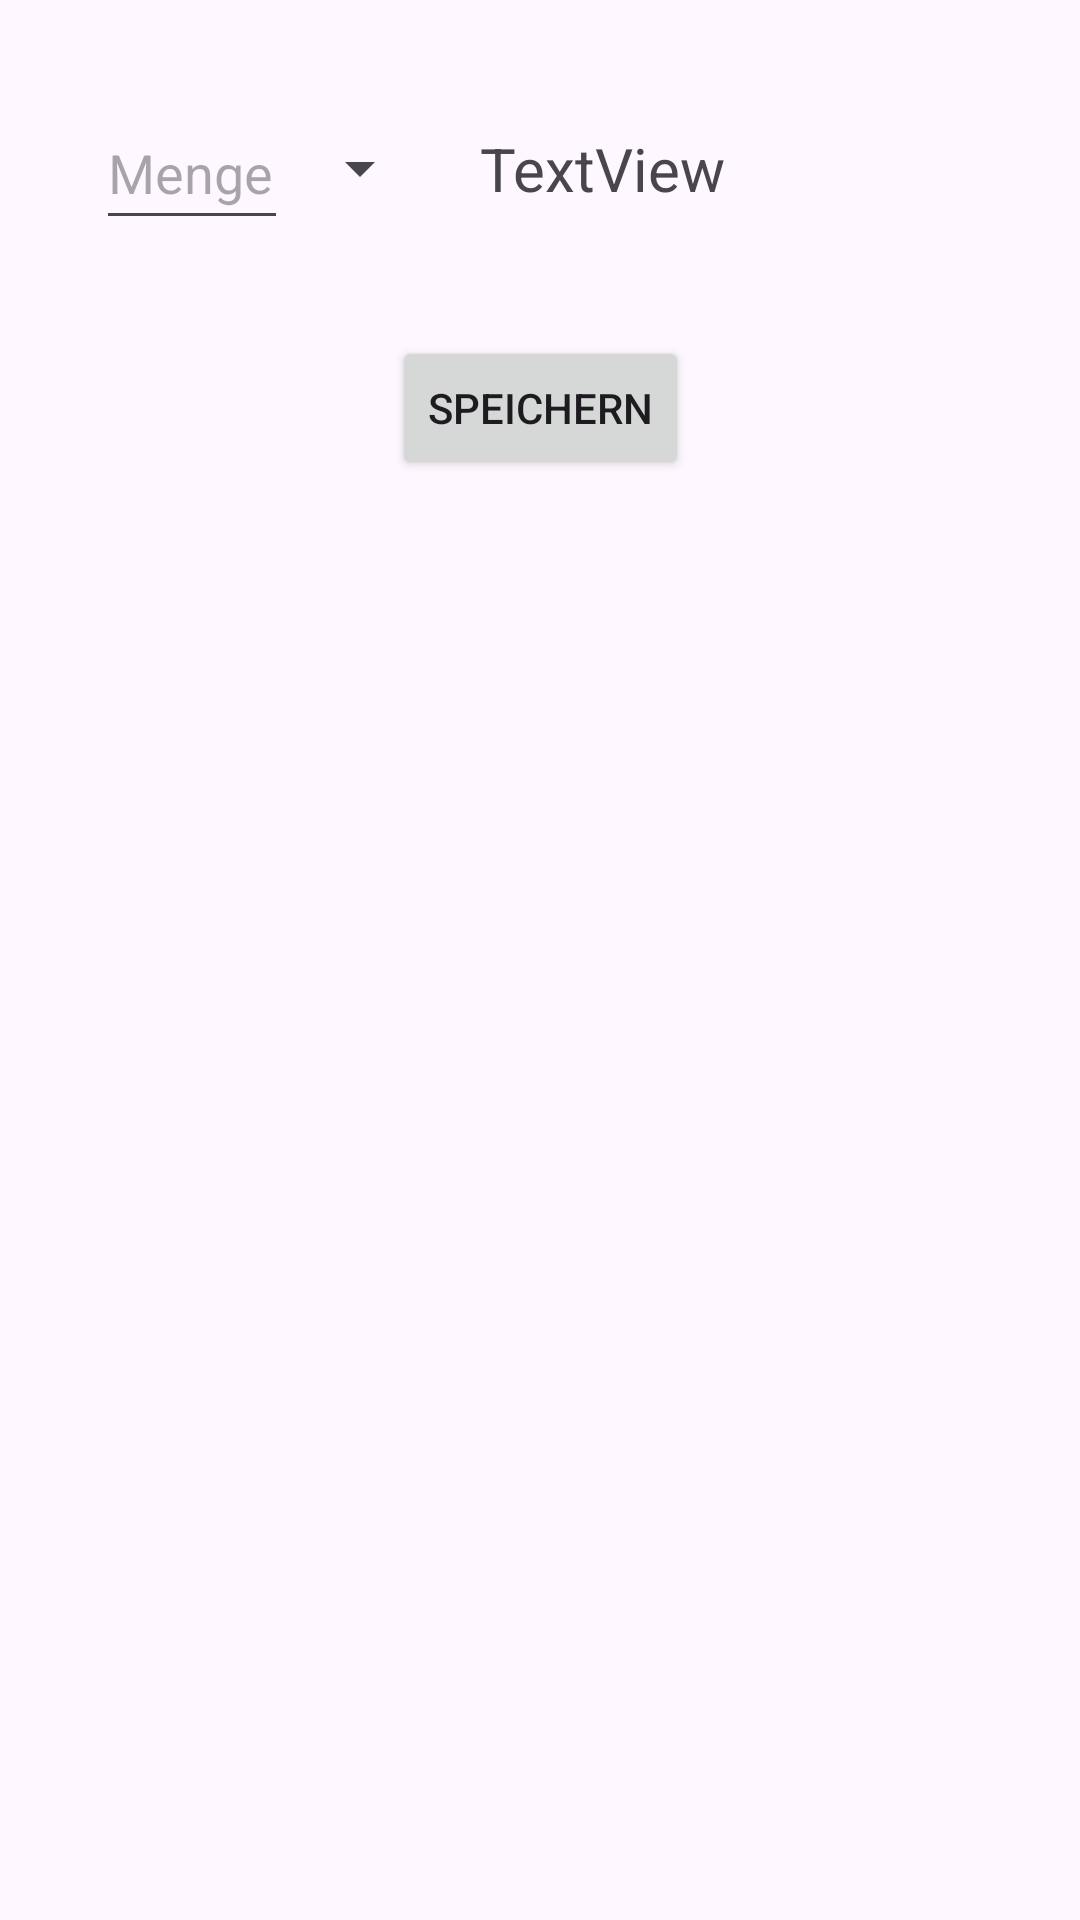

Produce the Android XML layout that renders to this screen, including the resource entries it uses.
<!-- AndroidManifest.xml: application theme Theme._3AndroidAbschlussprojekt -->
<!-- res/layout/fragment_ingredients_selection_detail.xml -->
<?xml version="1.0" encoding="utf-8"?>
<androidx.constraintlayout.widget.ConstraintLayout xmlns:android="http://schemas.android.com/apk/res/android"
        xmlns:app="http://schemas.android.com/apk/res-auto"
        xmlns:tools="http://schemas.android.com/tools"
        android:layout_width="match_parent"
        android:layout_height="match_parent">

    <EditText
            android:layout_width="64dp"
            android:layout_height="48dp"
            android:inputType="text"
            android:ems="10"
            android:id="@+id/ett_ingr_selection_detail_count"
            android:hint="Menge"
            app:layout_constraintStart_toStartOf="parent"
            android:layout_marginStart="32dp"
            app:layout_constraintTop_toTopOf="parent"
            android:layout_marginTop="32dp" />

    <Spinner
            android:layout_width="wrap_content"
            android:layout_height="0dp"
            android:id="@+id/spinner_ingr_selection_detail_unit"
            app:layout_constraintStart_toEndOf="@+id/ett_ingr_selection_detail_count"
            app:layout_constraintTop_toTopOf="@+id/ett_ingr_selection_detail_count"
            app:layout_constraintBottom_toBottomOf="@+id/ett_ingr_selection_detail_count" />

    <TextView
            android:text="TextView"
            android:layout_width="wrap_content"
            android:layout_height="wrap_content"
            android:id="@+id/tv_ingr_selection_detail_name"
            app:layout_constraintTop_toTopOf="@+id/spinner_ingr_selection_detail_unit"
            app:layout_constraintBottom_toBottomOf="@+id/spinner_ingr_selection_detail_unit"
            app:layout_constraintStart_toEndOf="@+id/spinner_ingr_selection_detail_unit"
            android:layout_marginStart="16dp"
            android:textSize="20sp" />

    <Button
            android:text="Speichern"
            android:layout_width="wrap_content"
            android:layout_height="wrap_content"
            android:id="@+id/btn_ingr_selection_detail_save"
            app:layout_constraintEnd_toEndOf="parent"
            app:layout_constraintStart_toStartOf="parent"
            app:layout_constraintTop_toBottomOf="@+id/spinner_ingr_selection_detail_unit"
            android:layout_marginTop="32dp" />
</androidx.constraintlayout.widget.ConstraintLayout>
<!-- resources referenced by this layout -->
<resources>
  <style name="Theme._3AndroidAbschlussprojekt" parent="Base.Theme._3AndroidAbschlussprojekt" />
  <style name="Base.Theme._3AndroidAbschlussprojekt" parent="Theme.Material3.DayNight.NoActionBar">
          
          <item name="colorPrimary">@color/primaryColor</item>
          <item name="colorPrimaryDark">@color/primaryColorDark</item>
          <item name="colorPrimaryVariant">@color/primaryColorVariant</item>
          <item name="colorPrimaryContainer">@color/primaryColorContainer</item>
          <item name="colorOnPrimary">@color/colorOnPrimary</item>
          <item name="colorOnPrimaryContainer">@color/colorOnPrimary</item>
  
          <item name="colorSecondary">@color/secondaryColor</item>
          <item name="colorSecondaryVariant">@color/secondaryColorVariant</item>
          <item name="colorOnSecondary">@color/colorOnSecondary</item>
  
          <item name="colorTertiary">@color/tertiaryColor</item>
          <item name="colorOnTertiary">@color/colorOnTertiary</item>
  
          <item name="colorAccent">@color/accentColor</item>
  
          <item name="colorOnBackground">@color/colorOnBackground</item>
  
          <item name="colorSurface">@color/colorSurface</item>
          <item name="colorOnSurface">@color/colorOnSurface</item>
          <item name="colorOnSurfaceInverse">@color/colorOnSurfaceInverse</item>
      </style>
  <color name="primaryColor">#FFFF8A65</color>
  <color name="primaryColorDark">#FFFF5722</color>
  <color name="primaryColorVariant">#FFFFCCBC</color>
  <color name="primaryColorContainer">#FFFFCCBC</color>
  <color name="colorOnPrimary">#FFFFFFFF</color>
  <color name="secondaryColor">#FFF5F5F5</color>
  <color name="secondaryColorVariant">#FFBDBDBD</color>
  <color name="colorOnSecondary">#FF1E1E1E</color>
  <color name="tertiaryColor">#FFE0E0E0</color>
  <color name="colorOnTertiary">#FF1E1E1E</color>
  <color name="accentColor">#FFFF4081</color>
  <color name="colorOnBackground">#FF1E1E1E</color>
  <color name="colorSurface">#FFFFFFFF</color>
  <color name="colorOnSurface">#FF1E1E1E</color>
  <color name="colorOnSurfaceInverse">#FF1E1E1E</color>
</resources>
